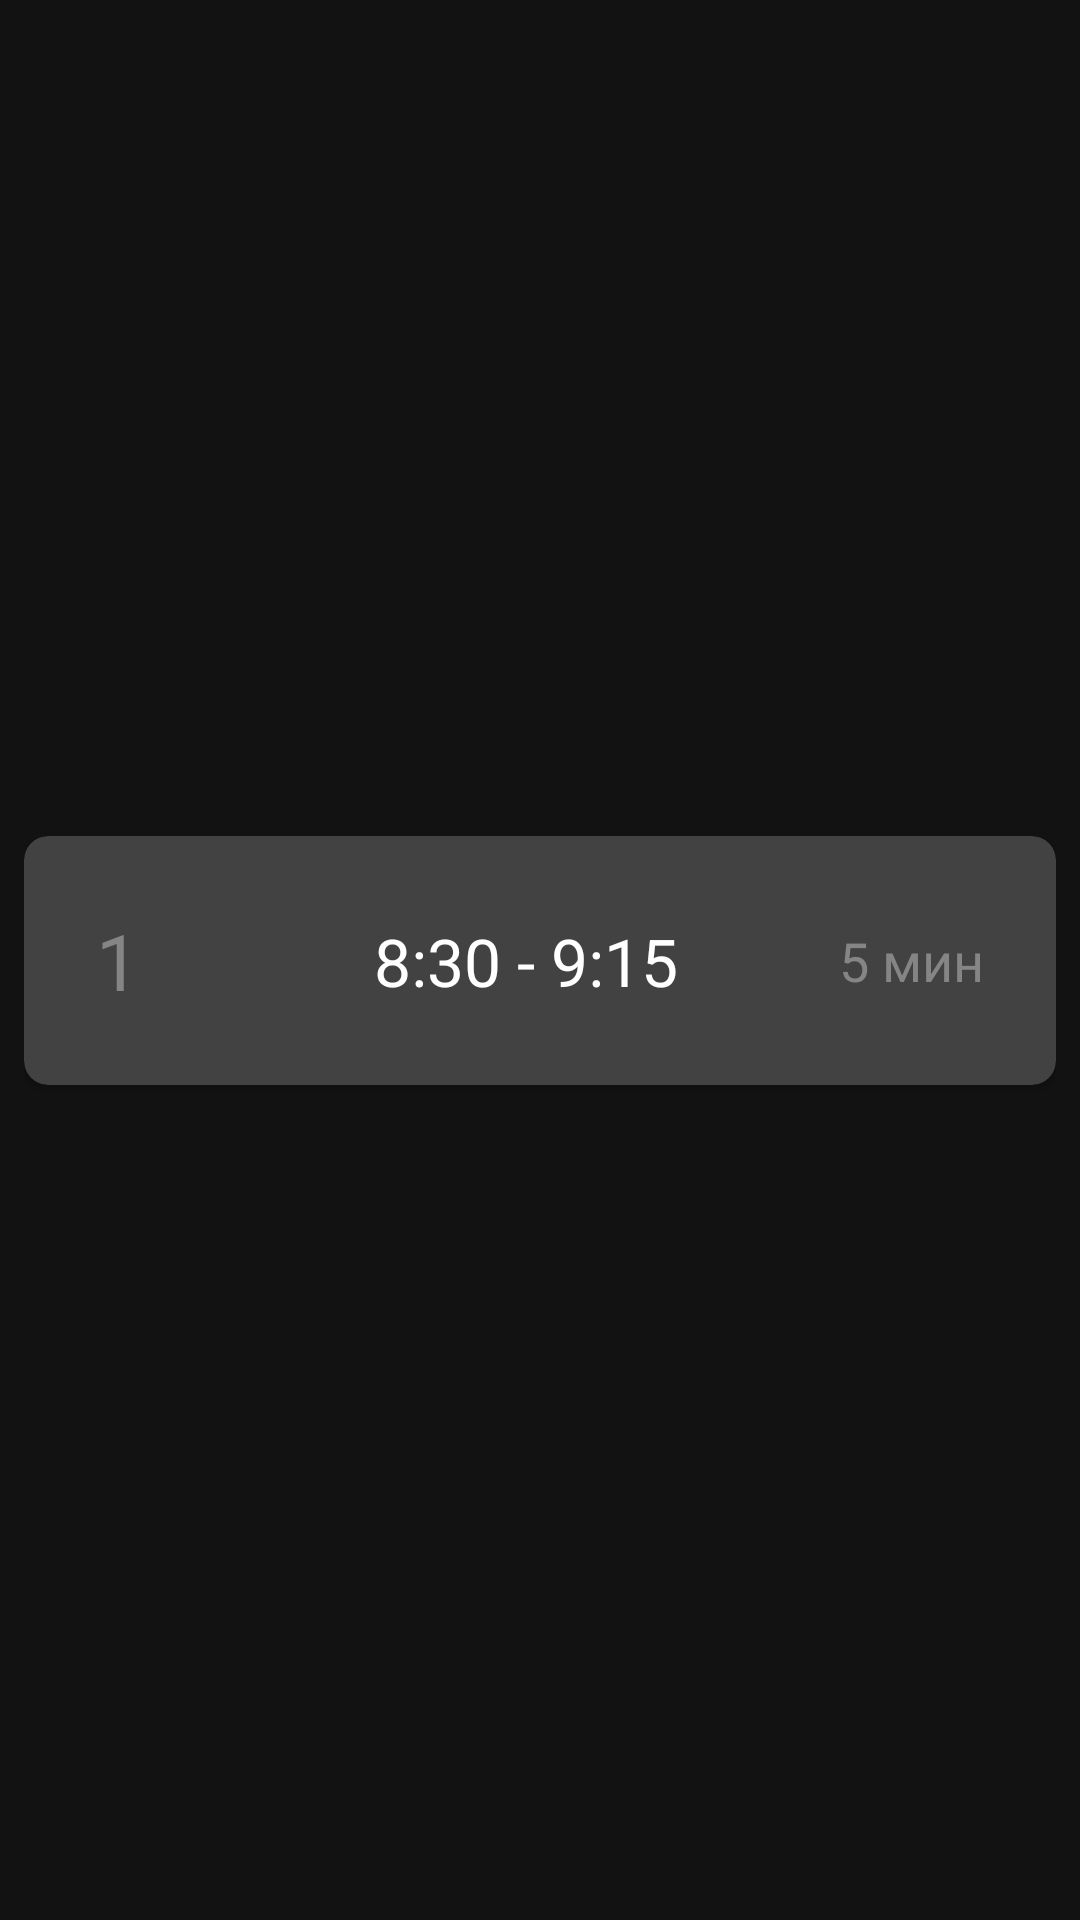

Layout XML and referenced resources for this Android screen:
<!-- AndroidManifest.xml: application theme Theme.IJournal -->
<!-- res/layout/rv_ball_list_item.xml -->
<?xml version="1.0" encoding="utf-8"?>
<androidx.constraintlayout.widget.ConstraintLayout xmlns:android="http://schemas.android.com/apk/res/android"
    xmlns:app="http://schemas.android.com/apk/res-auto"
    xmlns:tools="http://schemas.android.com/tools"
    android:layout_width="match_parent"
    android:layout_height="wrap_content"
    android:padding="8dp">

    <androidx.cardview.widget.CardView
        android:id="@+id/rv_bell_cardview"
        android:layout_width="0dp"
        android:layout_height="wrap_content"
        android:background="#9982898D"
        app:cardCornerRadius="8dp"
        app:layout_constraintBottom_toBottomOf="parent"
        app:layout_constraintEnd_toEndOf="parent"
        app:layout_constraintStart_toStartOf="parent"
        app:layout_constraintTop_toTopOf="parent">

        <androidx.constraintlayout.widget.ConstraintLayout
            android:layout_width="match_parent"
            android:layout_height="match_parent">

            <TextView
                android:id="@+id/tv_num_cab"
                android:layout_width="wrap_content"
                android:layout_height="wrap_content"
                android:layout_marginStart="24dp"
                android:layout_marginTop="24dp"
                android:layout_marginBottom="24dp"
                android:fontFamily="@font/arsenal_bold"
                android:gravity="center"
                android:text="1"
                android:textColor="@color/gray"
                android:textSize="26sp"
                app:layout_constraintBottom_toBottomOf="parent"
                app:layout_constraintStart_toStartOf="parent"
                app:layout_constraintTop_toTopOf="parent" />

            <TextView
                android:id="@+id/id_time_break"
                android:layout_width="wrap_content"
                android:layout_height="wrap_content"
                android:layout_marginTop="24dp"
                android:layout_marginEnd="24dp"
                android:layout_marginBottom="24dp"
                android:fontFamily="@font/arsenal_bold"
                android:gravity="center"
                android:text="5 мин"
                android:textColor="@color/gray"
                android:textSize="18sp"
                app:layout_constraintBottom_toBottomOf="parent"
                app:layout_constraintEnd_toEndOf="parent"
                app:layout_constraintTop_toTopOf="parent" />

            <TextView
                android:id="@+id/tv_name"
                android:layout_width="wrap_content"
                android:layout_height="wrap_content"
                android:layout_marginStart="24dp"
                android:layout_marginTop="24dp"
                android:layout_marginBottom="24dp"
                android:fontFamily="@font/arsenal_bold"
                android:gravity="center"
                android:text="8:30 - 9:15"
                android:textColor="@color/white"
                android:textSize="22sp"
                app:layout_constraintBottom_toBottomOf="parent"
                app:layout_constraintEnd_toStartOf="@+id/id_time_break"
                app:layout_constraintStart_toEndOf="@+id/tv_num_cab"
                app:layout_constraintTop_toTopOf="parent" />

        </androidx.constraintlayout.widget.ConstraintLayout>
    </androidx.cardview.widget.CardView>
</androidx.constraintlayout.widget.ConstraintLayout>
<!-- resources referenced by this layout -->
<resources>
  <color name="gray">#858585</color>
  <color name="white">#FFFFFFFF</color>
  <style name="Theme.IJournal" parent="Theme.MaterialComponents.NoActionBar">
          
          <item name="colorPrimary">#3c3f41</item>
          <item name="colorPrimaryVariant">@color/purple_700</item>
          <item name="colorOnPrimary">@color/white</item>
          
          <item name="colorSecondary">@color/teal_200</item>
          <item name="colorSecondaryVariant">@color/teal_700</item>
          <item name="colorOnSecondary">@color/black</item>
          
          <item name="android:statusBarColor" tools:targetApi="l">?attr/colorPrimaryVariant</item>
          
  
      </style>
  <color name="purple_700">#151515</color>
  <color name="teal_200">#FF03DAC5</color>
  <color name="teal_700">#FF018786</color>
  <color name="black">#FF000000</color>
</resources>
